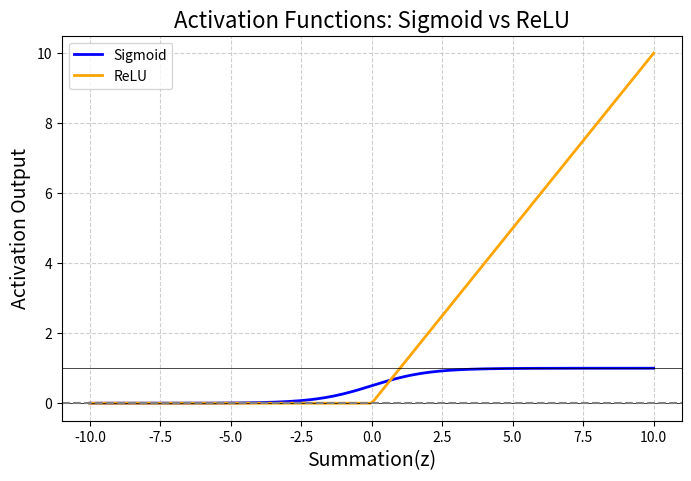

Source code (Python):
import math
import matplotlib.pyplot as plt
import numpy as np
# ReLU activation function

def Sigmoid(z):
    """ Sigmoid function: squashes values to(0,1)range. Used for probability output."""
    return 1/(1+math.exp(-z))

def ReLU(z):
    """ ReLU function: outputs max(0,z). Used in hidden layers of deep neural networks."""
    return max(0,z)

def Marvellous_neuron_forward(inputs,weights,bias,activation_function):
    print("\n==================NEURON ACTIVATION START===================")
    print("Inputs (x):",inputs)
    print("Weights(w):",weights)
    print("Bias(b): ",bias)
    
    z = sum(w * x for w,x in zip(weights,inputs)) + bias
    print("\n Step 1: Calculate weighted sum ")
    print("z = ",z)
    
    y_hat = activation_function(z)
    print("\n Step 2: Apply Activation Function")
    print("Activation Function:",activation_function.__name__)
    print("Output(y = activation(z)):",y_hat)
    print("\n==================NEURON ACTIVATION END===================\n")
    
    return z,y_hat

def plot_activation_functions():
    z_values = np.linspace(-10,10,200)
    sigmoid_values = 1/(1+np.exp(-z_values))
    relu_values = np.maximum(0,z_values)
    
    plt.figure(figsize=(8,5))
    plt.plot(z_values,sigmoid_values,label="Sigmoid",linewidth=2,color="blue")
    plt.plot(z_values,relu_values,label="ReLU",linewidth=2,color="orange")
    
    plt.axhline(y=0,color="black",linewidth=0.5)
    plt.axhline(y=1,color="black",linewidth=0.5)
    plt.axhline(y=0,color="gray",linestyle="--")
    
    plt.title("Activation Functions: Sigmoid vs ReLU",fontsize=16)
    plt.xlabel("Summation(z)",fontsize=14)
    plt.ylabel("Activation Output",fontsize=14)
    plt.grid(True,linestyle="--",alpha=0.6)
    plt.legend()
    plt.show()
    
def main():
    inputs = [1.0,2.0,3.0]
    weights = [0.6,0.4,-0.2]
    bias = 0.5
    
    print("Testing Sigmoid Activation Function:")
    Marvellous_neuron_forward(inputs,weights,bias,Sigmoid)
    
    print("\nTesting ReLU Activation Function:")
    Marvellous_neuron_forward(inputs,weights,bias,ReLU)
    
    plot_activation_functions()
    
if __name__ =="__main__":
    main()
